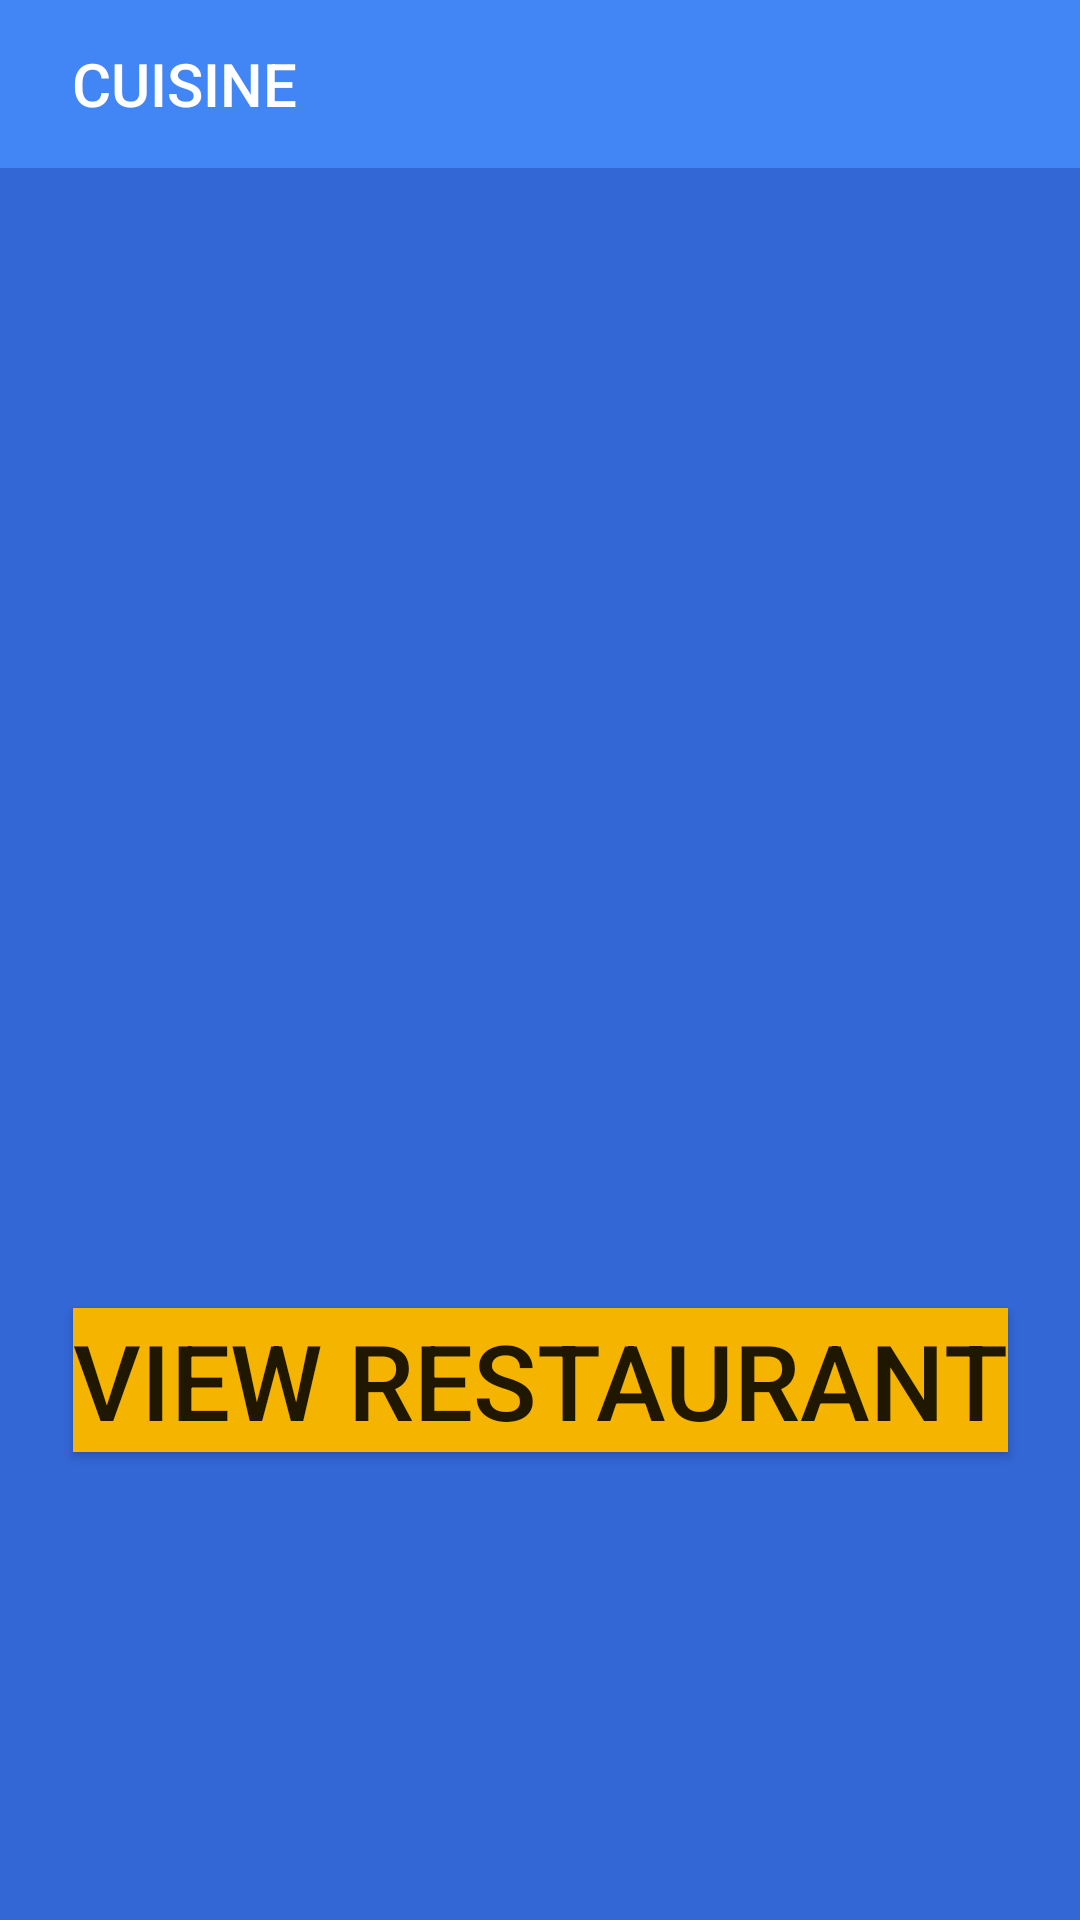

Here is an Android app screen rendered from its layout file. Give the layout XML and the strings, colors and styles it references.
<!-- AndroidManifest.xml: application theme AppTheme -->
<!-- res/layout/activity_owner_main.xml -->
<?xml version="1.0" encoding="utf-8"?>
<androidx.drawerlayout.widget.DrawerLayout xmlns:android="http://schemas.android.com/apk/res/android"
    xmlns:app="http://schemas.android.com/apk/res-auto"
    xmlns:tools="http://schemas.android.com/tools"
    android:id="@+id/drawer_layout"
    android:layout_width="match_parent"
    android:layout_height="match_parent"
    tools:context=".Activities.activity_owner_main"
    android:fitsSystemWindows="true"
    tools:openDrawer="start">


    <androidx.constraintlayout.widget.ConstraintLayout
        android:layout_width="match_parent"
        android:layout_height="match_parent"
        android:background="@color/colorPrimaryDark">

        <androidx.appcompat.widget.Toolbar
            android:id="@+id/toolbar_owner_main"
            android:layout_width="match_parent"
            android:layout_height="wrap_content"
            android:background="?attr/colorPrimary"
            android:theme="@style/AppTheme"
            app:layout_constraintEnd_toEndOf="parent"
            app:layout_constraintStart_toStartOf="parent"
            app:layout_constraintTop_toTopOf="parent"
            app:logo="@drawable/ic_restaurant_white_24px"
            app:popupTheme="@style/Theme.AppCompat.Light.DarkActionBar"
            app:title="@string/app_name"
            app:titleMarginStart="24dp"
            app:titleTextColor="@android:color/white" />

        <androidx.appcompat.widget.AppCompatButton
            android:id="@+id/supervise_restaurant"
            android:layout_width="wrap_content"
            android:layout_height="wrap_content"
            android:layout_marginTop="150sp"
            android:textSize="35sp"
            android:background="@color/colorAccent"
            android:text="View Restaurant"
            app:layout_constraintEnd_toEndOf="parent"
            app:layout_constraintStart_toStartOf="parent"
            app:layout_constraintTop_toBottomOf="@+id/customer_main_activity_logo" />

        <ImageView
            android:id="@+id/customer_main_activity_logo"
            android:layout_width="300sp"
            android:layout_height="200sp"
            android:layout_marginBottom="30sp"
            android:layout_marginTop="30sp"
            app:layout_constraintBottom_toTopOf="@+id/supervise_restaurant"
            app:layout_constraintEnd_toEndOf="parent"
            app:layout_constraintStart_toStartOf="parent"
            app:layout_constraintTop_toBottomOf="@+id/toolbar_owner_main" />


    </androidx.constraintlayout.widget.ConstraintLayout>

    <com.google.android.material.navigation.NavigationView
        android:layout_height="match_parent"
        android:layout_width="wrap_content"
        android:id="@+id/nav_view"
        app:headerLayout="@layout/customer_header"
        app:menu="@menu/owner_menu"
        android:layout_gravity="start"/>

</androidx.drawerlayout.widget.DrawerLayout>
<!-- res/layout/customer_header.xml (included above) -->
<?xml version="1.0" encoding="utf-8"?>
<LinearLayout xmlns:android="http://schemas.android.com/apk/res/android"
    xmlns:app="http://schemas.android.com/apk/res-auto"
    android:layout_width="match_parent"
    android:layout_height="match_parent"
    android:layout_marginTop="20sp"
    android:orientation="vertical"
    android:gravity="bottom"
    android:padding="20dp">

    <ImageView
        android:layout_width="75dp"
        android:layout_height="75dp"
        android:src="@drawable/ic_restaurant_white_24px"
        app:tint="@android:color/black" />


</LinearLayout>
<!-- resources referenced by this layout -->
<resources>
  <color name="colorAccent">#F4B400</color>
  <color name="colorPrimaryDark">#3367D6</color>
  <string name="app_name">CUISINE</string>
  <style name="AppTheme" parent="Theme.AppCompat.Light.NoActionBar">
          <item name="colorPrimary">@color/colorPrimary</item>
          <item name="colorPrimaryDark">@color/colorPrimaryDark</item>
          <item name="colorAccent">@color/colorAccent</item>
  
          <item name="android:textColorPrimary">@color/greyPrimary</item>
          <item name="android:textColorSecondary">@color/greySecondary</item>
  
          <item name="android:actionOverflowButtonStyle">@style/AppTheme.Overflow</item>
      </style>
  <color name="colorPrimary">#4285F4</color>
  <color name="greyPrimary">#DE000000</color>
  <color name="greySecondary">#8B000000</color>
  <style name="AppTheme.Overflow" parent="Base.Widget.AppCompat.ActionButton.Overflow">
          <item name="android:padding">0dp</item>
          <item name="android:tint">@android:color/white</item>
      </style>
</resources>
